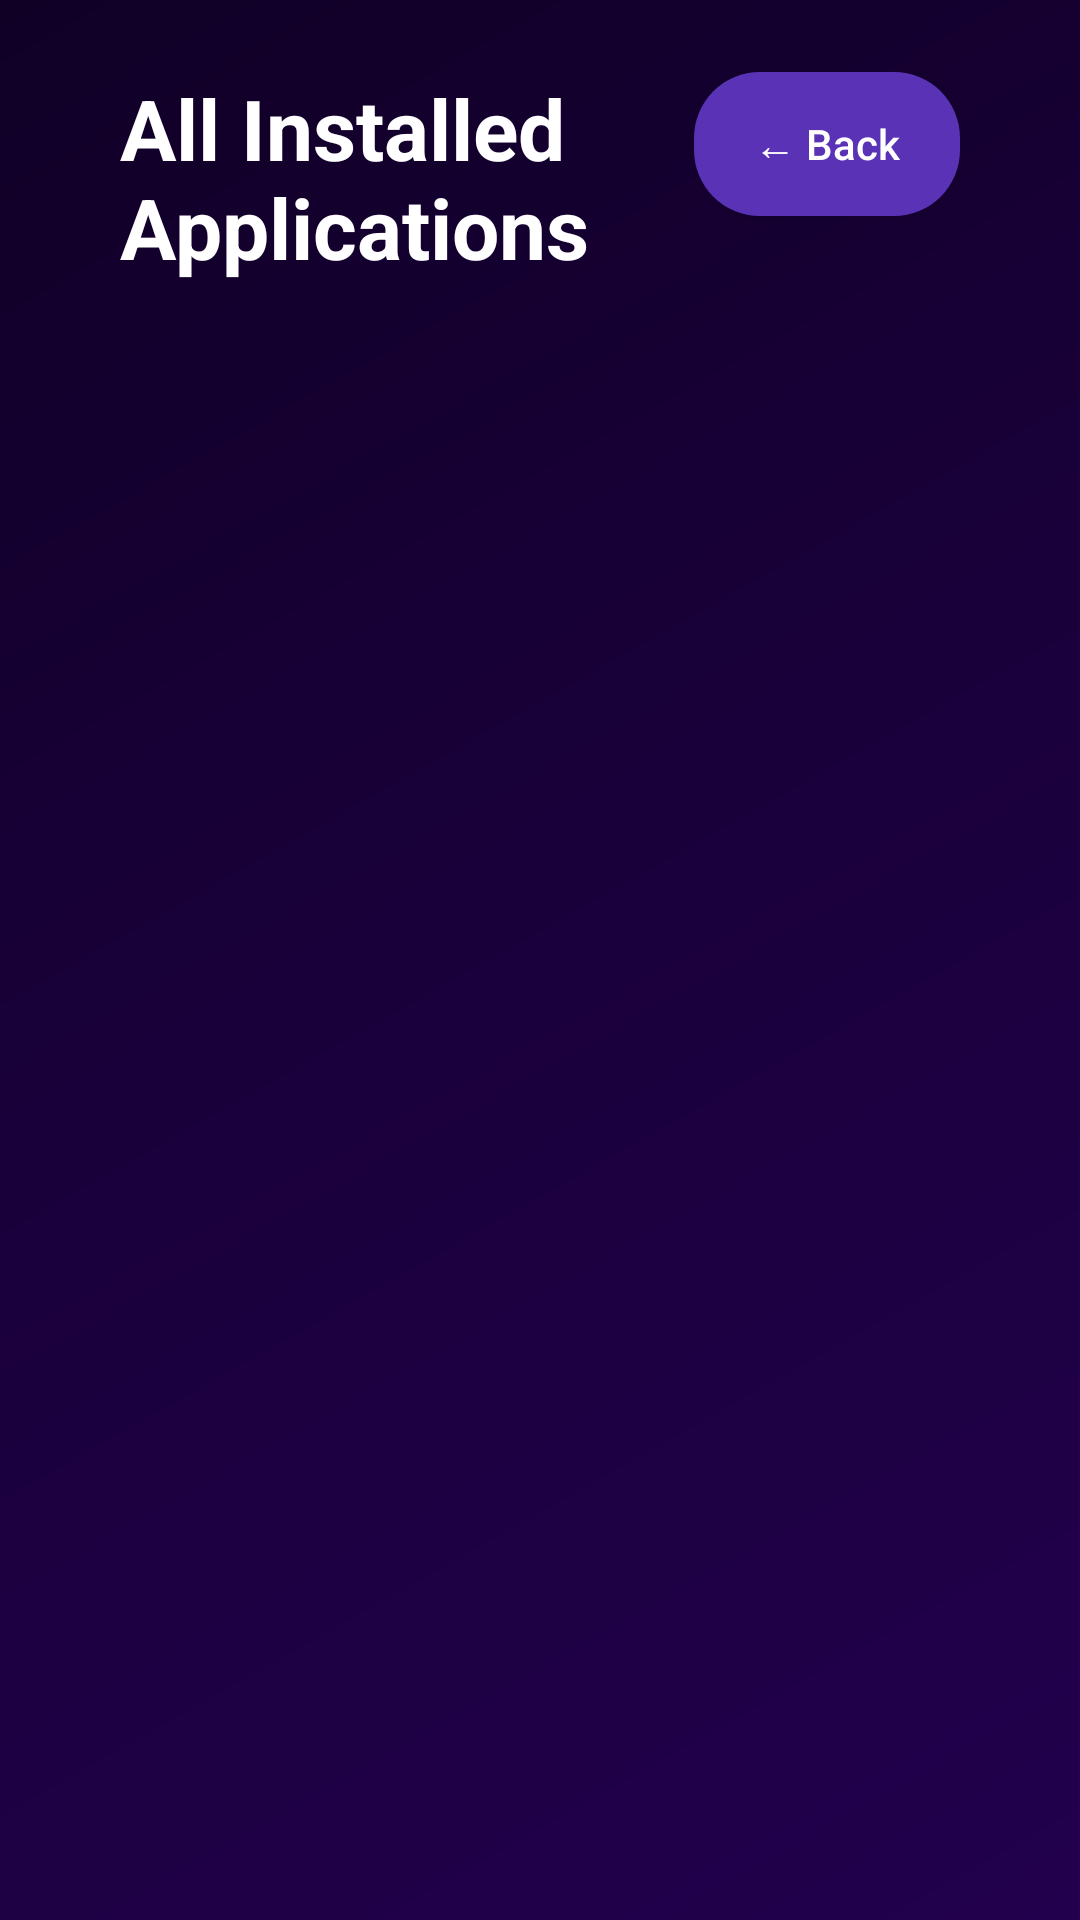

Android layout source for this screen:
<!-- AndroidManifest.xml: application theme Theme.VerbianOS -->
<!-- res/layout/activity_all_apps.xml -->
<?xml version="1.0" encoding="utf-8"?>
<LinearLayout xmlns:android="http://schemas.android.com/apk/res/android"
    xmlns:tools="http://schemas.android.com/tools"
    android:layout_width="match_parent"
    android:layout_height="match_parent"
    android:orientation="vertical"
    android:background="@drawable/bg_gradient"
    android:paddingStart="40dp"
    android:paddingEnd="40dp"
    android:paddingTop="24dp"
    android:paddingBottom="24dp">

    
    <RelativeLayout
        android:layout_width="match_parent"
        android:layout_height="wrap_content"
        android:layout_marginBottom="16dp">

        <TextView
            android:id="@+id/tv_all_apps_title"
            android:layout_width="wrap_content"
            android:layout_height="wrap_content"
            android:text="@string/all_apps_title"
            android:textColor="@color/text_white"
            android:textSize="28sp"
            android:textStyle="bold" />

        <Button
            android:id="@+id/btn_back"
            android:layout_width="wrap_content"
            android:layout_height="wrap_content"
            android:layout_alignParentEnd="true"
            android:text="← Back"
            android:textAllCaps="false"
            android:textColor="@color/text_white"
            android:textSize="14sp"
            android:focusable="true"
            android:clickable="true"
            android:paddingStart="20dp"
            android:paddingEnd="20dp"
            android:background="@drawable/btn_pill_selector" />

    </RelativeLayout>

    
    <androidx.recyclerview.widget.RecyclerView
        android:id="@+id/rv_all_apps"
        android:layout_width="match_parent"
        android:layout_height="0dp"
        android:layout_weight="1"
        android:clipToPadding="false"
        android:clipChildren="false"
        android:paddingTop="8dp"
        android:paddingBottom="8dp" />

</LinearLayout>
<!-- resources referenced by this layout -->
<resources>
  <color name="text_white">#FFFFFF</color>
  <!-- drawable bg_gradient (drawable) -->
  <?xml version="1.0" encoding="utf-8"?>
  <shape xmlns:android="http://schemas.android.com/apk/res/android"
      android:shape="rectangle">
      <gradient
          android:angle="135"
          android:startColor="#22004d"
          android:centerColor="#1a003c"
          android:endColor="#100026"
          android:type="linear" />
  </shape>
  <!-- drawable btn_pill_selector (drawable) -->
  <?xml version="1.0" encoding="utf-8"?>
  <selector xmlns:android="http://schemas.android.com/apk/res/android">
      <item android:state_focused="true" android:drawable="@drawable/btn_pill_focused" />
      <item android:state_pressed="true" android:drawable="@drawable/btn_pill_focused" />
      <item android:drawable="@drawable/btn_pill_normal" />
  </selector>
  <string name="all_apps_title">All Installed Applications</string>
  <style name="Theme.VerbianOS" parent="Theme.AppCompat.NoActionBar">
          <item name="android:windowBackground">@color/bg_main</item>
          <item name="android:windowNoTitle">true</item>
          <item name="android:windowFullscreen">true</item>
          <item name="android:windowOverscan">true</item>
          <item name="android:colorPrimary">@color/accent_purple</item>
          <item name="android:colorPrimaryDark">@color/bg_dark</item>
          <item name="android:colorAccent">@color/focus_border</item>
      </style>
  <!-- drawable btn_pill_focused (drawable) -->
  <?xml version="1.0" encoding="utf-8"?>
  <shape xmlns:android="http://schemas.android.com/apk/res/android"
      android:shape="rectangle">
      <solid android:color="#784bf3" />
      <stroke
          android:width="2.5dp"
          android:color="#c792ea" />
      <corners android:radius="22dp" />
      <padding
          android:left="24dp"
          android:top="12dp"
          android:right="24dp"
          android:bottom="12dp" />
  </shape>
  <!-- drawable btn_pill_normal (drawable) -->
  <?xml version="1.0" encoding="utf-8"?>
  <shape xmlns:android="http://schemas.android.com/apk/res/android"
      android:shape="rectangle">
      <solid android:color="#5932b6" />
      <corners android:radius="22dp" />
      <padding
          android:left="24dp"
          android:top="12dp"
          android:right="24dp"
          android:bottom="12dp" />
  </shape>
  <color name="bg_main">#1a003c</color>
  <color name="accent_purple">#6930c3</color>
  <color name="bg_dark">#12002b</color>
  <color name="focus_border">#a259ff</color>
</resources>
